Dataset: cropped_images (GitHub, vic-ene/vinbigdata). Classes: aortic enlargement, atelectasis, calcification, cardiomegaly, consolidation, ILD, infiltration, lung opacity, nodule or mass, other lesion, pleural effusion, pleural thickening, pneumothorax, pulmonary fibrosis.

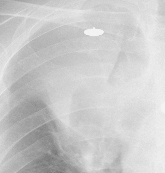
Label: consolidation

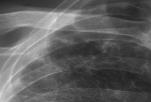
Label: pulmonary fibrosis

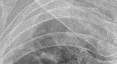
Label: pleural thickening

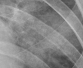
Label: nodule or mass

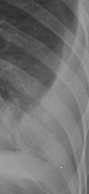
Label: pleural effusion

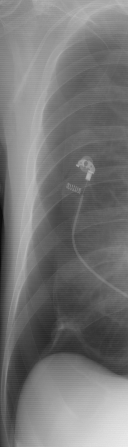
Label: pneumothorax
